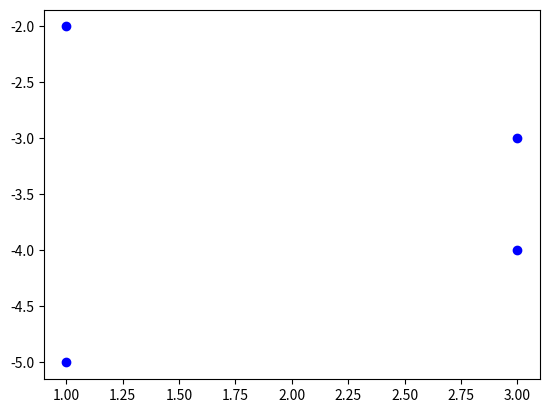

Write Python code to recreate this figure.
'''
import matplotlib.pyplot as plt

#Addition of the two comlpex number
a=29+7j
b=10-2j
c=a+b
print("real number :",a.real)
print("Imag number :",a.imag)
print()
print("Addition of the two comlpex number is ",c)
print()
#Displaing the Conjugate of a complex number
print("Original Complex number :",a)
print("Conjugate of a complex number :",a.conjugate())
print()

# Plotting a set of complex numbers 
s={3+3j, 2+1j,5+1j,4+3j}
print('s : ',s)
X=[x.real for x in s]
Y=[x.imag for x in s]
plt.plot(X,Y,'go')  # 'g' means green color & 'o' means circle symbol
plt.axis([-6,6,-6,6])
plt.show()

import matplotlib.pyplot as plt
print('Plotting a new set for 90 degree')
print("Original Set 'S'")
S={3+3j, 2+1j,5+1j,4+3j}
print('S :',S)
S1={x*(1j) for x in S}
print()
print("Set 'S' after multiplication with (1j )")
print('S1 :',S1)
X=[x.real for x in S1]
Y=[x.imag for x in S1]
plt.plot(X,Y,'bo')
plt.show()
print()


import matplotlib.pyplot as plt
print('Plotting For 180 degree')
print("Original Set 'S'")
S={3+3j, 2+1j,5+1j,4+3j}
print('S :',S)
S1={x*(-1) for x in S}
#print()
print("Set 'S' after multiplication with (-1)")
print('S1 :',S1)
X=[x.real for x in S1]
Y=[x.imag for x in S1]
plt.plot(X,Y,'bo')
plt.title("By 180 Degree")
plt.show()

'''
import matplotlib.pyplot as plt
print('Plotting For 270 degree')
print("Original Set 'S'")
S={3+3j, 2+1j,5+1j,4+3j}
print('S :',S)
S1={x*(-1)*(1j) for x in S}
#print()
print("Set 'S' after multiplication with (-1)*(1j)")
print('S1 :',S1)
X=[x.real for x in S1]
Y=[x.imag for x in S1]
plt.plot(X,Y,'bo')
plt.show()

'''
import matplotlib.pyplot as plt
print('Scaling by a=1/2')
print("Original Set 'S'")
S={3+3j, 2+1j,5+1j,4+3j}
print('S :',S)
S1={x*(0.5) for x in S}  #a=0.5
print()
print("Set 'S' after scaling by a=1/2")
print('S1 :',S1)
X=[x.real for x in S1]
Y=[x.imag for x in S1]
plt.plot(X,Y,'go')
plt.show()

import matplotlib.pyplot as plt
print('Scaling by a=2')
print("Original Set 'S'")
S={3+3j, 2+1j,5+1j,4+3j}
print('S :',S)
S1={2*x for x in S}  
print()
print("Set 'S' after scaling by a=2")
print('S1 :',S1)
X=[x.real for x in S1]
Y=[x.imag for x in S1]
plt.plot(X,Y,'co')
plt.show()


import matplotlib.pyplot as plt
print('Scaling by a=1/3')
print("Original Set 'S'")
S={3+3j, 2+1j,5+1j,4+3j}
print('S :',S)
S1={x*(0.3333333) for x in S}  
print()
print("Set 'S' after scaling by a=1/3")
print('S1 :',S1)
X=[x.real for x in S1]
Y=[x.imag for x in S1]
plt.plot(X,Y,'co')
plt.show()
'''
